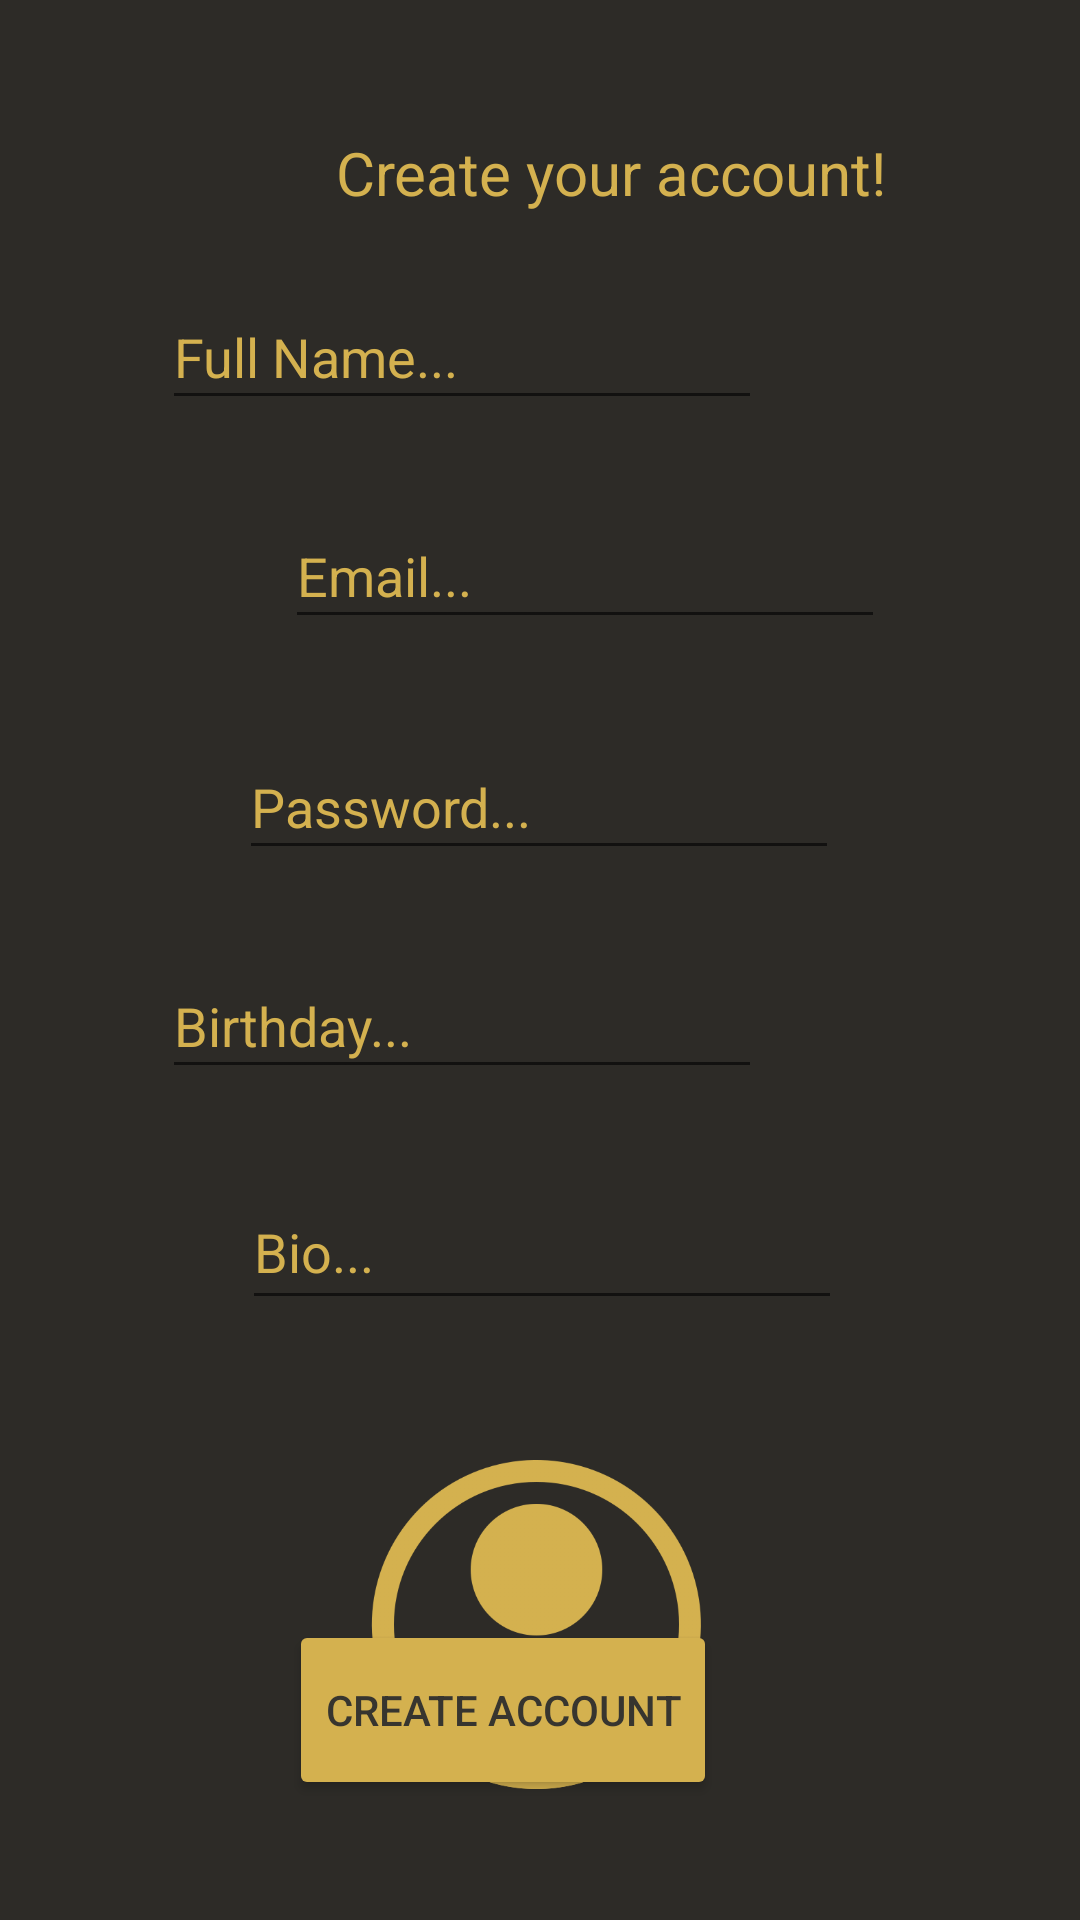

Reconstruct the res/layout file that produces this screen, plus the resources it refers to.
<!-- AndroidManifest.xml: application theme Theme.Goldwing3 -->
<!-- res/layout/activity_signup.xml -->
<?xml version="1.0" encoding="utf-8"?>
<androidx.constraintlayout.widget.ConstraintLayout xmlns:android="http://schemas.android.com/apk/res/android"
    xmlns:app="http://schemas.android.com/apk/res-auto"
    xmlns:tools="http://schemas.android.com/tools"
    android:layout_width="match_parent"
    android:layout_height="match_parent"
    android:background="#2D2B27"
    tools:context=".Signup">

    <TextView
        android:id="@+id/tvTitleSignup"
        android:layout_width="wrap_content"
        android:layout_height="wrap_content"
        android:layout_marginStart="112dp"
        android:layout_marginTop="44dp"
        android:layout_marginEnd="113dp"
        android:text="Create your account!"
        android:textColor="@color/gold"
        android:textSize="20sp"
        app:layout_constraintEnd_toEndOf="parent"
        app:layout_constraintHorizontal_bias="0.0"
        app:layout_constraintStart_toStartOf="parent"
        app:layout_constraintTop_toTopOf="parent" />

    <EditText
        android:id="@+id/etNameSignup"
        android:layout_width="200dp"
        android:layout_height="45dp"
        android:layout_marginStart="105dp"
        android:layout_marginTop="24dp"
        android:layout_marginEnd="106dp"
        android:ems="10"
        android:hint="Full Name..."
        android:inputType="textPersonName"
        android:textColor="@color/gold"
        android:textColorHint="@color/gold"
        app:layout_constraintEnd_toEndOf="parent"
        app:layout_constraintHorizontal_bias="1.0"
        app:layout_constraintStart_toStartOf="parent"
        app:layout_constraintTop_toBottomOf="@+id/tvTitleSignup" />

    <EditText
        android:id="@+id/etEmailSignup"
        android:layout_width="200dp"
        android:layout_height="45dp"
        android:layout_marginStart="103dp"
        android:layout_marginTop="28dp"
        android:layout_marginEnd="98dp"
        android:ems="10"
        android:hint="Email..."
        android:inputType="textPersonName"
        android:textColor="@color/gold"
        android:textColorHint="@color/gold"
        app:layout_constraintEnd_toEndOf="parent"
        app:layout_constraintHorizontal_bias="0.2"
        app:layout_constraintStart_toStartOf="parent"
        app:layout_constraintTop_toBottomOf="@+id/etNameSignup" />

    <EditText
        android:id="@+id/etPasswordSignup"
        android:layout_width="200dp"
        android:layout_height="45dp"
        android:layout_marginStart="100dp"
        android:layout_marginTop="32dp"
        android:layout_marginEnd="101dp"
        android:ems="10"
        android:hint="Password..."
        android:inputType="textPassword"
        android:textColor="@color/gold"
        android:textColorHint="@color/gold"
        app:layout_constraintEnd_toEndOf="parent"
        app:layout_constraintStart_toStartOf="parent"
        app:layout_constraintTop_toBottomOf="@+id/etEmailSignup" />

    <ImageView
        android:id="@+id/ivPicSignup"
        android:layout_width="119dp"
        android:layout_height="117dp"
        android:layout_marginStart="135dp"
        android:layout_marginTop="120dp"
        android:layout_marginEnd="136dp"
        android:onClick="selectPhoto"
        app:layout_constraintEnd_toEndOf="parent"
        app:layout_constraintHorizontal_bias="0.523"
        app:layout_constraintStart_toStartOf="parent"
        app:layout_constraintTop_toBottomOf="@+id/etDateSignup"
        app:srcCompat="@drawable/account_gold" />

    <Button
        android:id="@+id/btnCreateSignup"
        android:layout_width="wrap_content"
        android:layout_height="60dp"
        android:layout_marginStart="121dp"
        android:layout_marginEnd="121dp"
        android:layout_marginBottom="40dp"
        android:backgroundTint="@color/gold"
        android:onClick="signup"
        android:text="Create account"
        android:textColor="@color/dark"
        app:layout_constraintBottom_toBottomOf="parent"
        app:layout_constraintEnd_toEndOf="parent"
        app:layout_constraintHorizontal_bias="1.0"
        app:layout_constraintStart_toStartOf="parent" />

    <EditText
        android:id="@+id/etDateSignup"
        android:layout_width="200dp"
        android:layout_height="45dp"
        android:layout_marginStart="105dp"
        android:layout_marginTop="28dp"
        android:layout_marginEnd="106dp"
        android:ems="10"
        android:hint="Birthday..."
        android:inputType="date"
        android:textColorHint="@color/gold"
        app:layout_constraintEnd_toEndOf="parent"
        app:layout_constraintHorizontal_bias="1.0"
        app:layout_constraintStart_toStartOf="parent"
        app:layout_constraintTop_toBottomOf="@+id/etPasswordSignup" />

    <EditText
        android:id="@+id/etBioSignup"
        android:layout_width="200dp"
        android:layout_height="45dp"
        android:layout_marginStart="106dp"
        android:layout_marginTop="32dp"
        android:layout_marginEnd="105dp"
        android:ems="10"
        android:gravity="start|top"
        android:hint="Bio..."
        android:inputType="textMultiLine"
        android:textColorHint="@color/gold"
        app:layout_constraintEnd_toEndOf="parent"
        app:layout_constraintStart_toStartOf="parent"
        app:layout_constraintTop_toBottomOf="@+id/etDateSignup" />

</androidx.constraintlayout.widget.ConstraintLayout>
<!-- resources referenced by this layout -->
<resources>
  <color name="dark">#37352F</color>
  <color name="gold">#D4B14F</color>
  <!-- drawable account_gold: png bitmap (drawable-v24, 48935 bytes) -->
  <style name="Theme.Goldwing3" parent="Theme.MaterialComponents.DayNight.DarkActionBar">
          
          <item name="colorPrimary">@color/purple_500</item>
          <item name="colorPrimaryVariant">@color/purple_700</item>
          <item name="colorOnPrimary">@color/white</item>
          
          <item name="colorSecondary">@color/teal_200</item>
          <item name="colorSecondaryVariant">@color/teal_700</item>
          <item name="colorOnSecondary">@color/black</item>
          
          <item name="android:statusBarColor" tools:targetApi="l">?attr/colorPrimaryVariant</item>
          
      </style>
  <color name="purple_500">#FF6200EE</color>
  <color name="purple_700">#FF3700B3</color>
  <color name="white">#FFFFFFFF</color>
  <color name="teal_200">#FF03DAC5</color>
  <color name="teal_700">#FF018786</color>
  <color name="black">#FF000000</color>
</resources>
